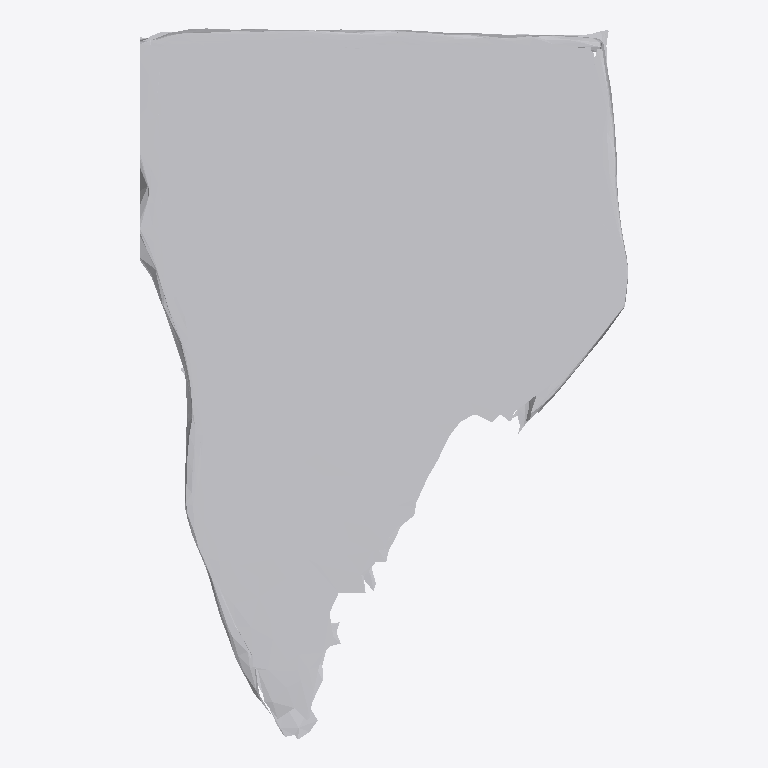
Plan cut of the same IFC building model at storey 'Ground Floor' (level 0.00 m, cut at 1.40 m), seen from above with north up, elements coloured by IFC class: 1 other element (light grey). No cut surface shows.
Extent 0.270 m × 0.393 m × 0.032 m (x, y, z). Storeys (1): Ground Floor at 0.00 m. Elements (1): 1 IfcFurniture.

HEADER;
FILE_DESCRIPTION(('ViewDefinition [CoordinationView]'),'2;1');
FILE_NAME('','2026-07-12T06:45:25',(''),(''),'IfcOpenShell 0.8.0','IfcOpenShell 0.8.0','');
FILE_SCHEMA(('IFC4'));
ENDSEC;
DATA;
#17=IFCPROJECT('0bfn3Ha_nERvuXobkl02Lp',#5,'Office Project',$,$,$,$,(#15),#10);
#20=IFCSITE('1OLa3jxxz42weiMwrIvKxb',#5,'Site',$,$,#19,$,$,.ELEMENT.,$,$,$,$,$);
#22=IFCBUILDING('3NGnbrdR14CerW3cYRJYdG',#5,'Building',$,$,#21,$,$,.ELEMENT.,$,$,$);
#24=IFCBUILDINGSTOREY('2aSNTuShT0jRD19ST$438Z',#5,'Ground Floor',$,$,#23,$,$,.ELEMENT.,0.0);
#35=IFCFURNITURE('1HSaiea$51LfO8IL9aMQ7k',#5,'list04_picture_frame',$,$,#34,#31,$,$);
ENDSEC;
